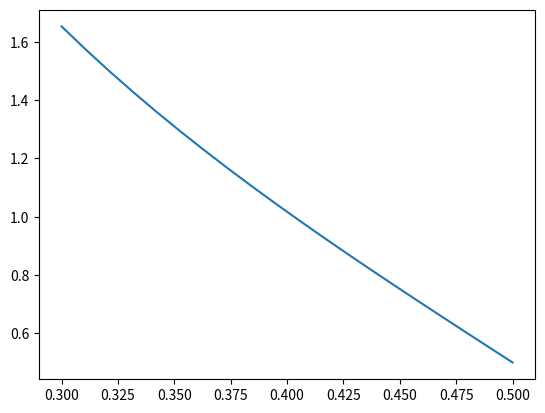

Write the Python code that produced this figure.
import numpy as np
import matplotlib.pyplot as plt

"""
lamb = 2
x = np.linspace(0, 10, 1001)
#print x
fx = lamb * np.exp(-lamb*x)
integral = np.sum(fx * 0.01)
print 'integral:', integral

plt.plot(x, fx)
plt.show()
"""

x = np.linspace(0.3, 0.5, 20)
fx = (np.power(x, 3) - 2*np.power(x, 2) + 0.5)/((1-x)*x)

plt.plot(x, fx)
plt.show()